Run: headless pygame with SDL's dummy video driver; simulated clock (each Clock.tick advances the game by its frame time, no real sleeping); random seed 0; keys injected as events and as key.get_pressed() state; no mouse input.
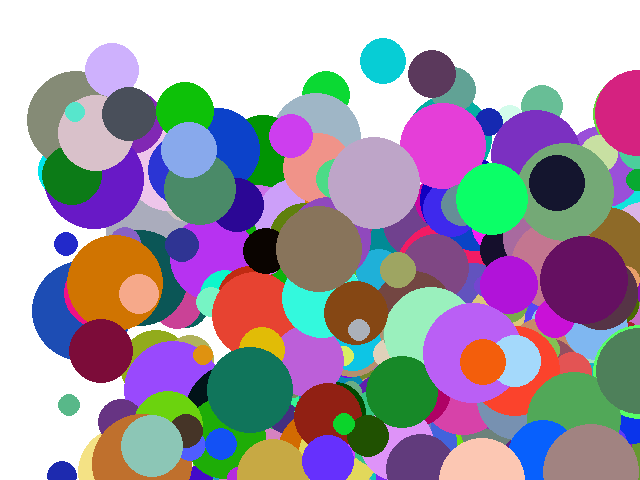
Frame 1 of 4 · flips 1–60 · no input
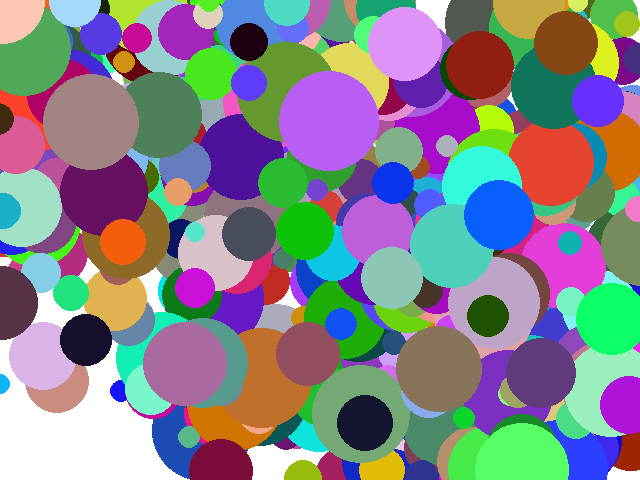
Frame 2 of 4 · flips 61–180 · tapped SPACE, RETURN · held RIGHT (→), D
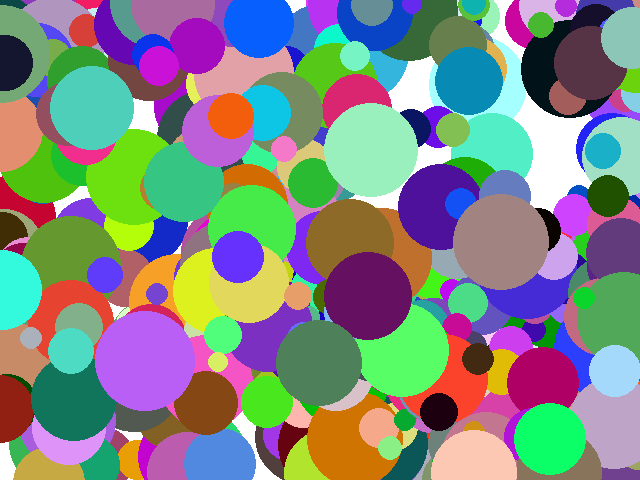
Frame 3 of 4 · flips 181–300 · held DOWN (↓), S
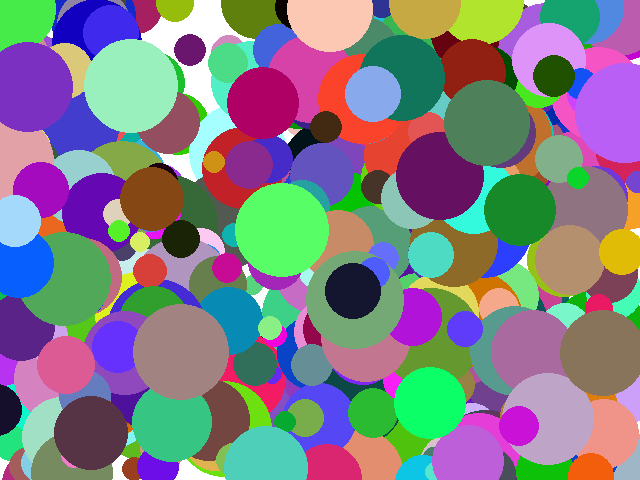
Frame 4 of 4 · flips 301–420 · held LEFT (←), A, UP (↑), W

The pygame program that drew these frames:

import pygame
import random

# Initialize Pygame
pygame.init()

# Set up the screen
width, height = 640, 480
screen = pygame.display.set_mode((width, height))
pygame.display.set_caption("Live Wallpaper using Py")

# Set up the clock
clock = pygame.time.Clock()

# Set up the circles
num_circles = 500
circles = []
for i in range(num_circles):
    color = (random.randint(0, 255), random.randint(0,
                                                    255), random.randint(0, 255))
    x = random.randint(0, width)
    y = random.randint(0, height)
    radius = random.randint(10, 50)
    speed = random.randint(1, 5)
    dx = speed
    dy = speed
    circles.append((color, x, y, radius, dx, dy))

# Main loop
while True:
    # Handle events
    for event in pygame.event.get():
        if event.type == pygame.QUIT:
            pygame.quit()
            quit()

    # Update circles
    for i in range(num_circles):
        color, x, y, radius, dx, dy = circles[i]
        x += dx
        y += dy
        if x < 0 or x > width:
            dx = -dx
        if y < 0 or y > height:
            dy = -dy
        circles[i] = (color, x, y, radius, dx, dy)

    # Draw circles
    screen.fill((255, 255, 255))
    for color, x, y, radius, _, _ in circles:
        pygame.draw.circle(screen, color, (x, y), radius)

    # Update screen
    pygame.display.update()

    # Limit framerate
    clock.tick(60)
